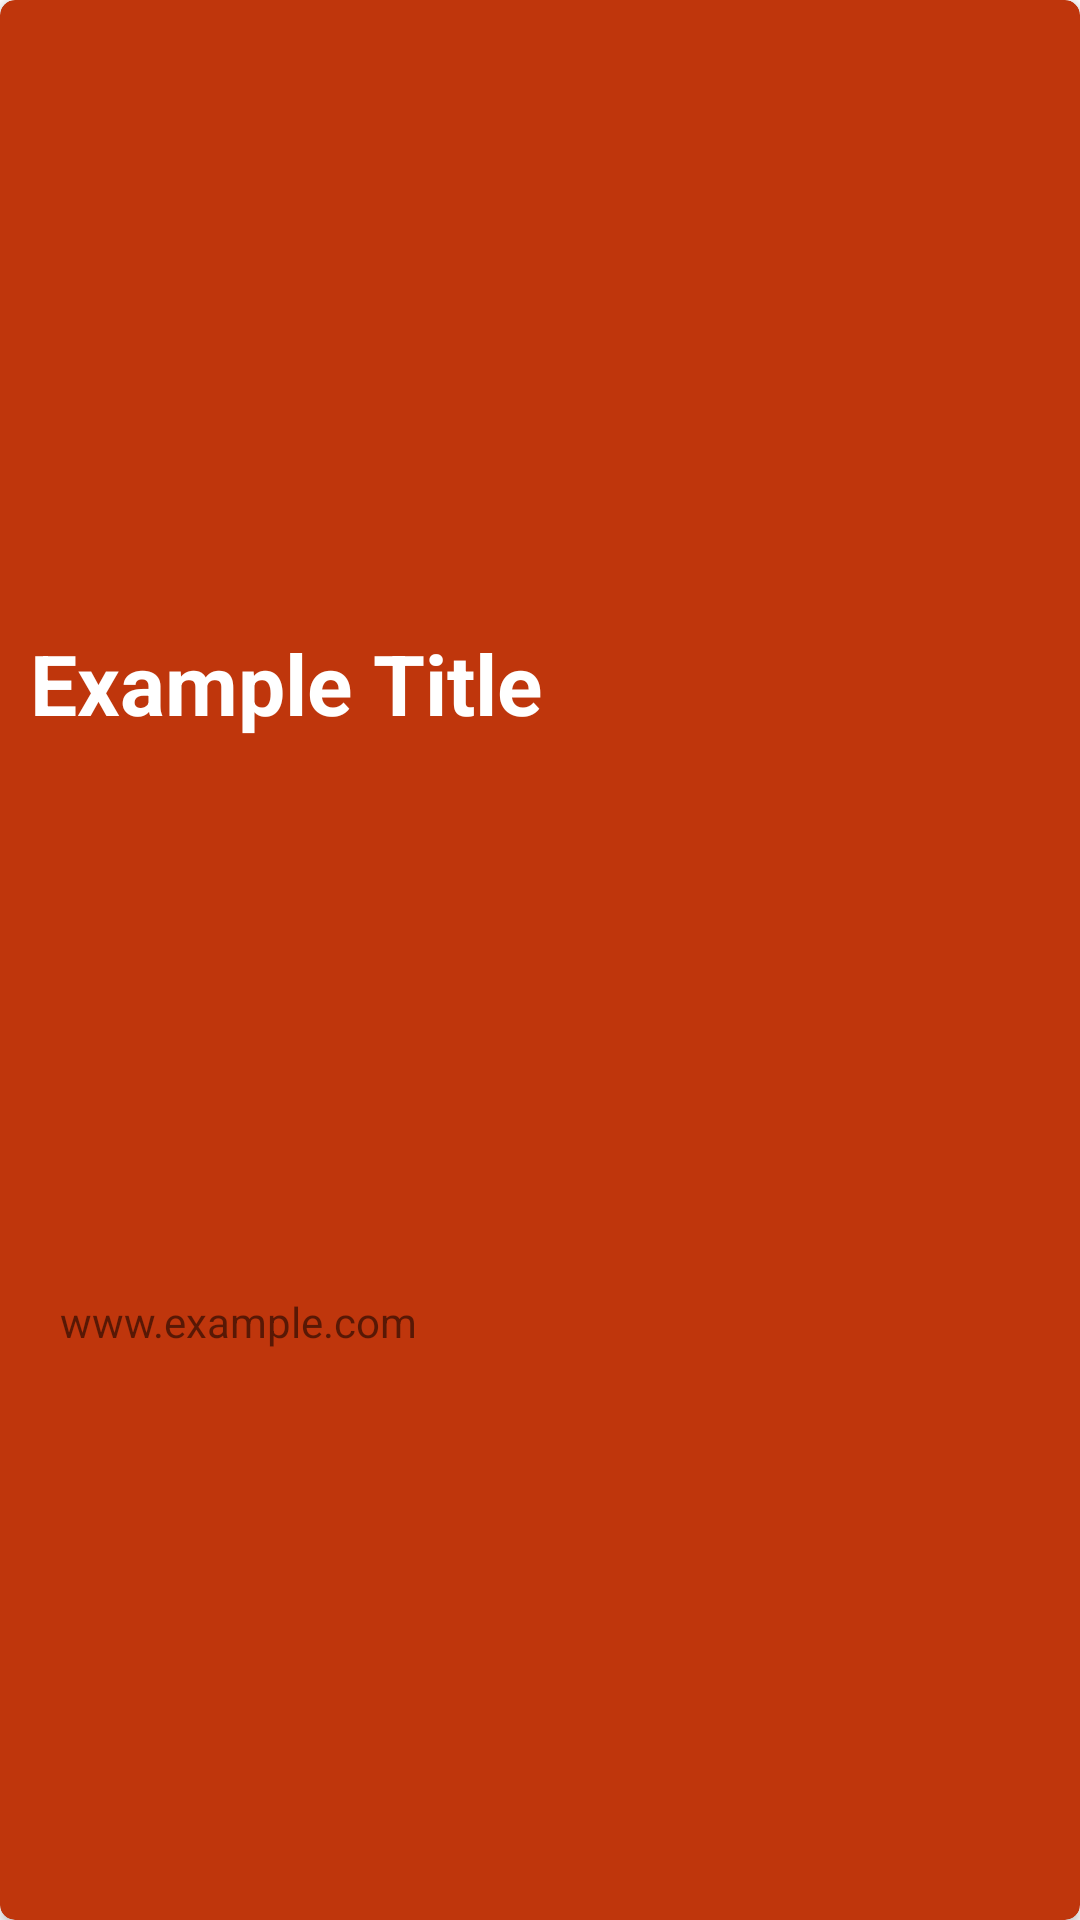

Produce the Android XML layout that renders to this screen, including the resource entries it uses.
<!-- AndroidManifest.xml: application theme Theme.NUMAD22Sp_JamesOuk -->
<!-- res/layout/a04_layout_item.xml -->
<?xml version="1.0" encoding="utf-8"?>
<androidx.cardview.widget.CardView
    xmlns:android="http://schemas.android.com/apk/res/android"
    xmlns:app="http://schemas.android.com/apk/res-auto"
    android:layout_width="match_parent"
    android:layout_height="wrap_content"
    android:layout_margin="2dp"
    app:cardCornerRadius="5dp"
    app:cardBackgroundColor="@color/night_secondary_dark">

    <androidx.constraintlayout.widget.ConstraintLayout
        android:id="@+id/card_constraint_layout"
        android:layout_width="match_parent"
        android:layout_height="match_parent"
        android:layout_margin="5dp">

        <TextView
            android:id="@+id/card_title"
            android:layout_width="wrap_content"
            android:layout_height="wrap_content"
            android:text="Example Title"
            android:textColor="@android:color/white"
            android:textSize="28sp"
            android:textStyle="bold"
            app:layout_constraintBottom_toBottomOf="@+id/card_url"
            app:layout_constraintTop_toTopOf="parent"
            app:layout_constraintStart_toStartOf="parent"
            app:layout_constraintEnd_toEndOf="parent"
            app:layout_constraintHorizontal_bias="0"
            android:layout_margin="5dp"/>

        <TextView
            android:id="@+id/card_url"
            android:layout_width="wrap_content"
            android:layout_height="wrap_content"
            android:text="www.example.com"
            app:layout_constraintBottom_toBottomOf="parent"
            app:layout_constraintTop_toBottomOf="@+id/card_title"
            app:layout_constraintStart_toStartOf="parent"
            app:layout_constraintEnd_toEndOf="parent"
            app:layout_constraintHorizontal_bias="0"
            android:layout_marginStart="15dp"/>

    </androidx.constraintlayout.widget.ConstraintLayout>

</androidx.cardview.widget.CardView>
<!-- resources referenced by this layout -->
<resources>
  <color name="night_secondary_dark">#BF360C</color>
  <style name="Theme.NUMAD22Sp_JamesOuk" parent="Theme.MaterialComponents.DayNight.DarkActionBar">
          
          <item name="colorPrimary">#B2FF59</item>
          <item name="colorPrimaryVariant">#8BC34A</item>
          <item name="colorOnPrimary">@color/white</item>
          
          <item name="colorSecondary">#FFD740</item>
          <item name="colorSecondaryVariant">#FF6E40</item>
          <item name="colorOnSecondary">@color/black</item>
          
          <item name="android:statusBarColor" tools:targetApi="l">?attr/colorPrimaryVariant</item>
          
      </style>
  <color name="white">#FFFFFFFF</color>
  <color name="black">#FF000000</color>
</resources>
